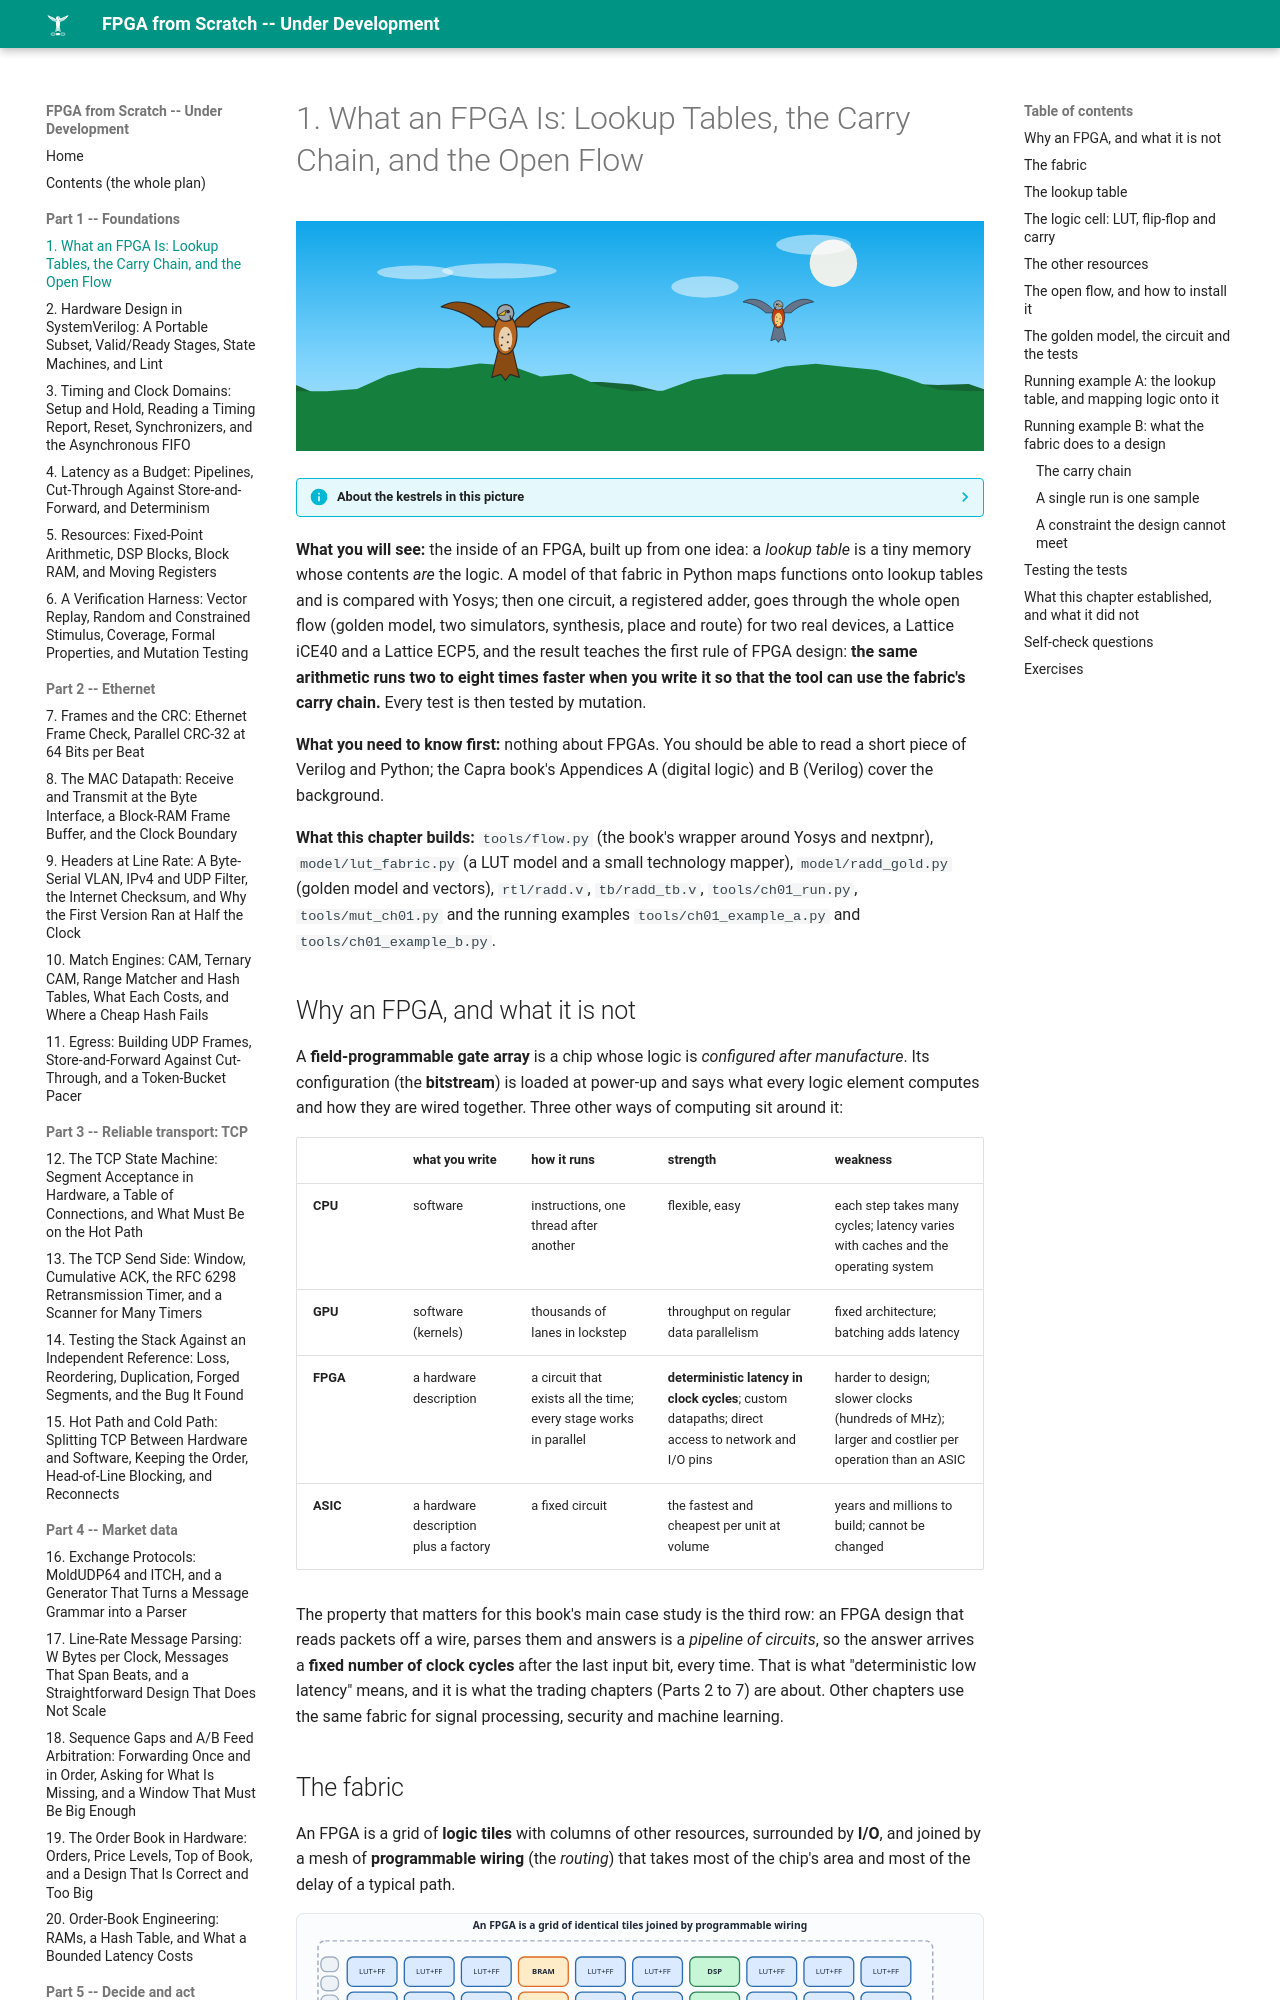

repository: MaximumBeings/fpga_from_scratch · page: part01/01-what-an-fpga-is/index.html · generator: mkdocs

# 1. What an FPGA Is: Lookup Tables, the Carry Chain, and the Open Flow

![ch-01](../assets/art/ch-01.svg)

--8<-- "docs/assets/art/ch-01.md"


**What you will see:** the inside of an FPGA, built up from one idea: a *lookup table* is a tiny memory whose contents *are* the logic. A model of that fabric in Python maps functions onto lookup tables and is compared with Yosys; then one circuit, a registered adder, goes through the whole open flow (golden model, two simulators, synthesis, place and route) for two real devices, a Lattice iCE40 and a Lattice ECP5, and the result teaches the first rule of FPGA design: **the same arithmetic runs two to eight times faster when you write it so that the tool can use the fabric's carry chain.** Every test is then tested by mutation.

**What you need to know first:** nothing about FPGAs. You should be able to read a short piece of Verilog and Python; the Capra book's Appendices A (digital logic) and B (Verilog) cover the background.

**What this chapter builds:** `tools/flow.py` (the book's wrapper around Yosys and nextpnr), `model/lut_fabric.py` (a LUT model and a small technology mapper), `model/radd_gold.py` (golden model and vectors), `rtl/radd.v`, `tb/radd_tb.v`, `tools/ch01_run.py`, `tools/mut_ch01.py` and the running examples `tools/ch01_example_a.py` and `tools/ch01_example_b.py`.
